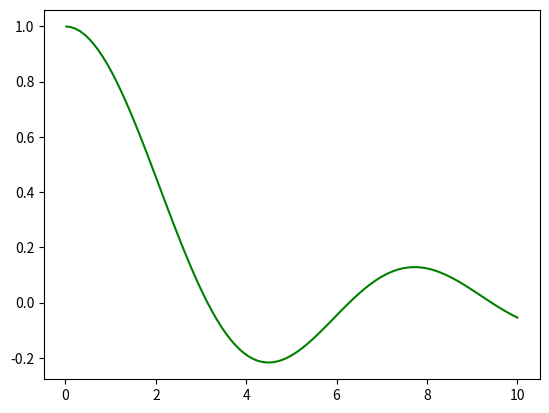

Write the Python code that produced this figure.
import numpy as np
import matplotlib.pyplot as plt

x = np.linspace(0.02, 10, 100)
y = np.sin(x)/x

plt.plot(x,y, 'g-')
plt.show()
